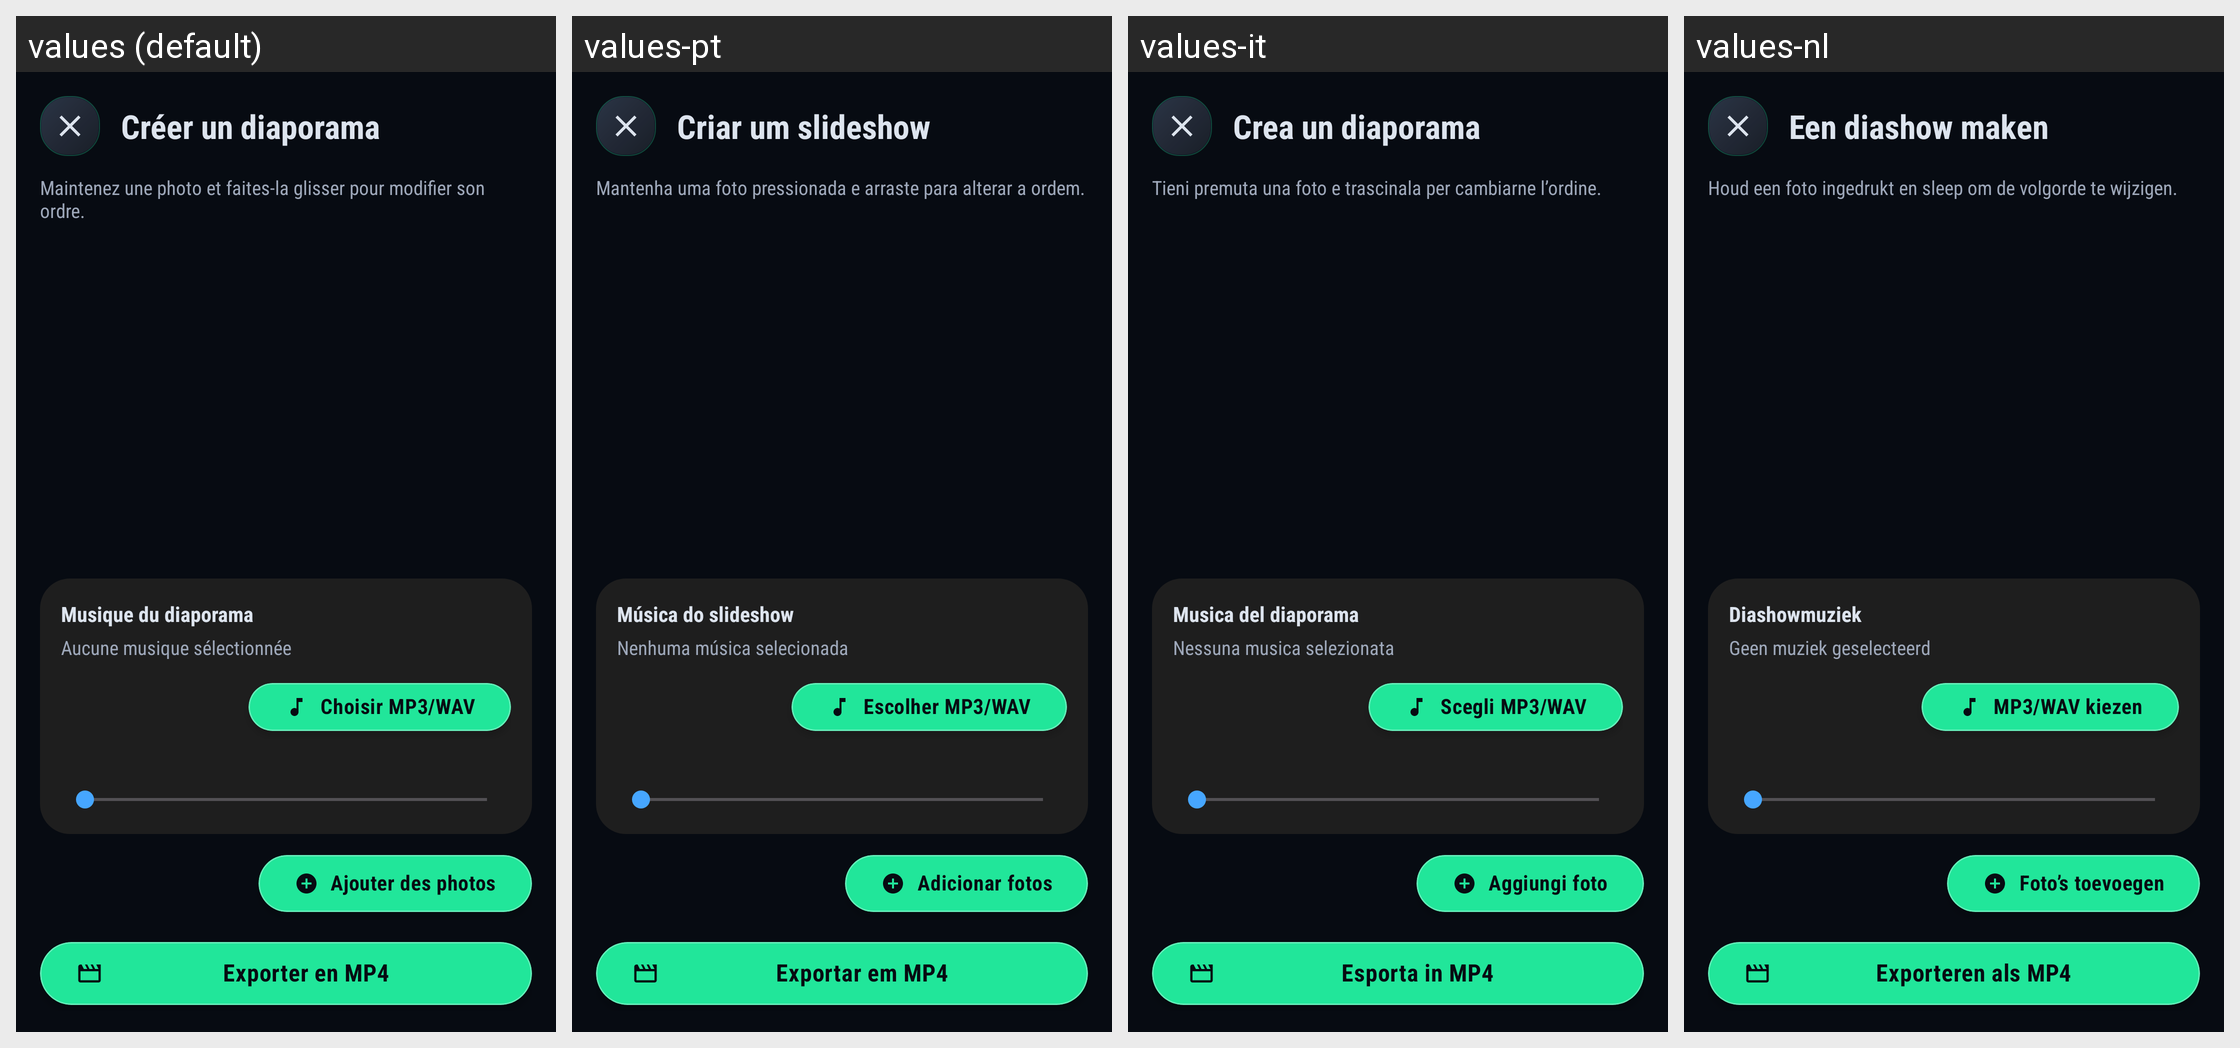

Strings drawn on this Android screen and how each of the app's shown locales translates them:
Android screen res/layout/activity_slideshow.xml rendered under 4 locales, left to right: values (default), values-pt, values-it, values-nl. Device: Nexus 5 (rendered at 1080×1920; each locale shown at half size, 540×960, under a caption strip naming it); theme Theme.BlazePlayer.
Other locales in the repository, not shown: values-ar, values-de, values-en, values-es, values-hi, values-in, values-ru, values-uk.
Strings drawn on this screen, with the default value and each locale's value (text and hints the layout hard-codes, and strings that could not be matched under every locale, appear in the picture but are not listed):

slideshow_title
  values: Créer un diaporama
  values-pt: Criar um slideshow
  values-it: Crea un diaporama
  values-nl: Een diashow maken

slideshow_reorder_hint
  values: Maintenez une photo et faites-la glisser pour modifier son ordre.
  values-pt: Mantenha uma foto pressionada e arraste para alterar a ordem.
  values-it: Tieni premuta una foto e trascinala per cambiarne l’ordine.
  values-nl: Houd een foto ingedrukt en sleep om de volgorde te wijzigen.

slideshow_music_title
  values: Musique du diaporama
  values-pt: Música do slideshow
  values-it: Musica del diaporama
  values-nl: Diashowmuziek

slideshow_no_music
  values: Aucune musique sélectionnée
  values-pt: Nenhuma música selecionada
  values-it: Nessuna musica selezionata
  values-nl: Geen muziek geselecteerd

slideshow_choose_music
  values: Choisir MP3/WAV
  values-pt: Escolher MP3/WAV
  values-it: Scegli MP3/WAV
  values-nl: MP3/WAV kiezen

slideshow_add_photos
  values: Ajouter des photos
  values-pt: Adicionar fotos
  values-it: Aggiungi foto
  values-nl: Foto’s toevoegen

slideshow_export
  values: Exporter en MP4
  values-pt: Exportar em MP4
  values-it: Esporta in MP4
  values-nl: Exporteren als MP4
